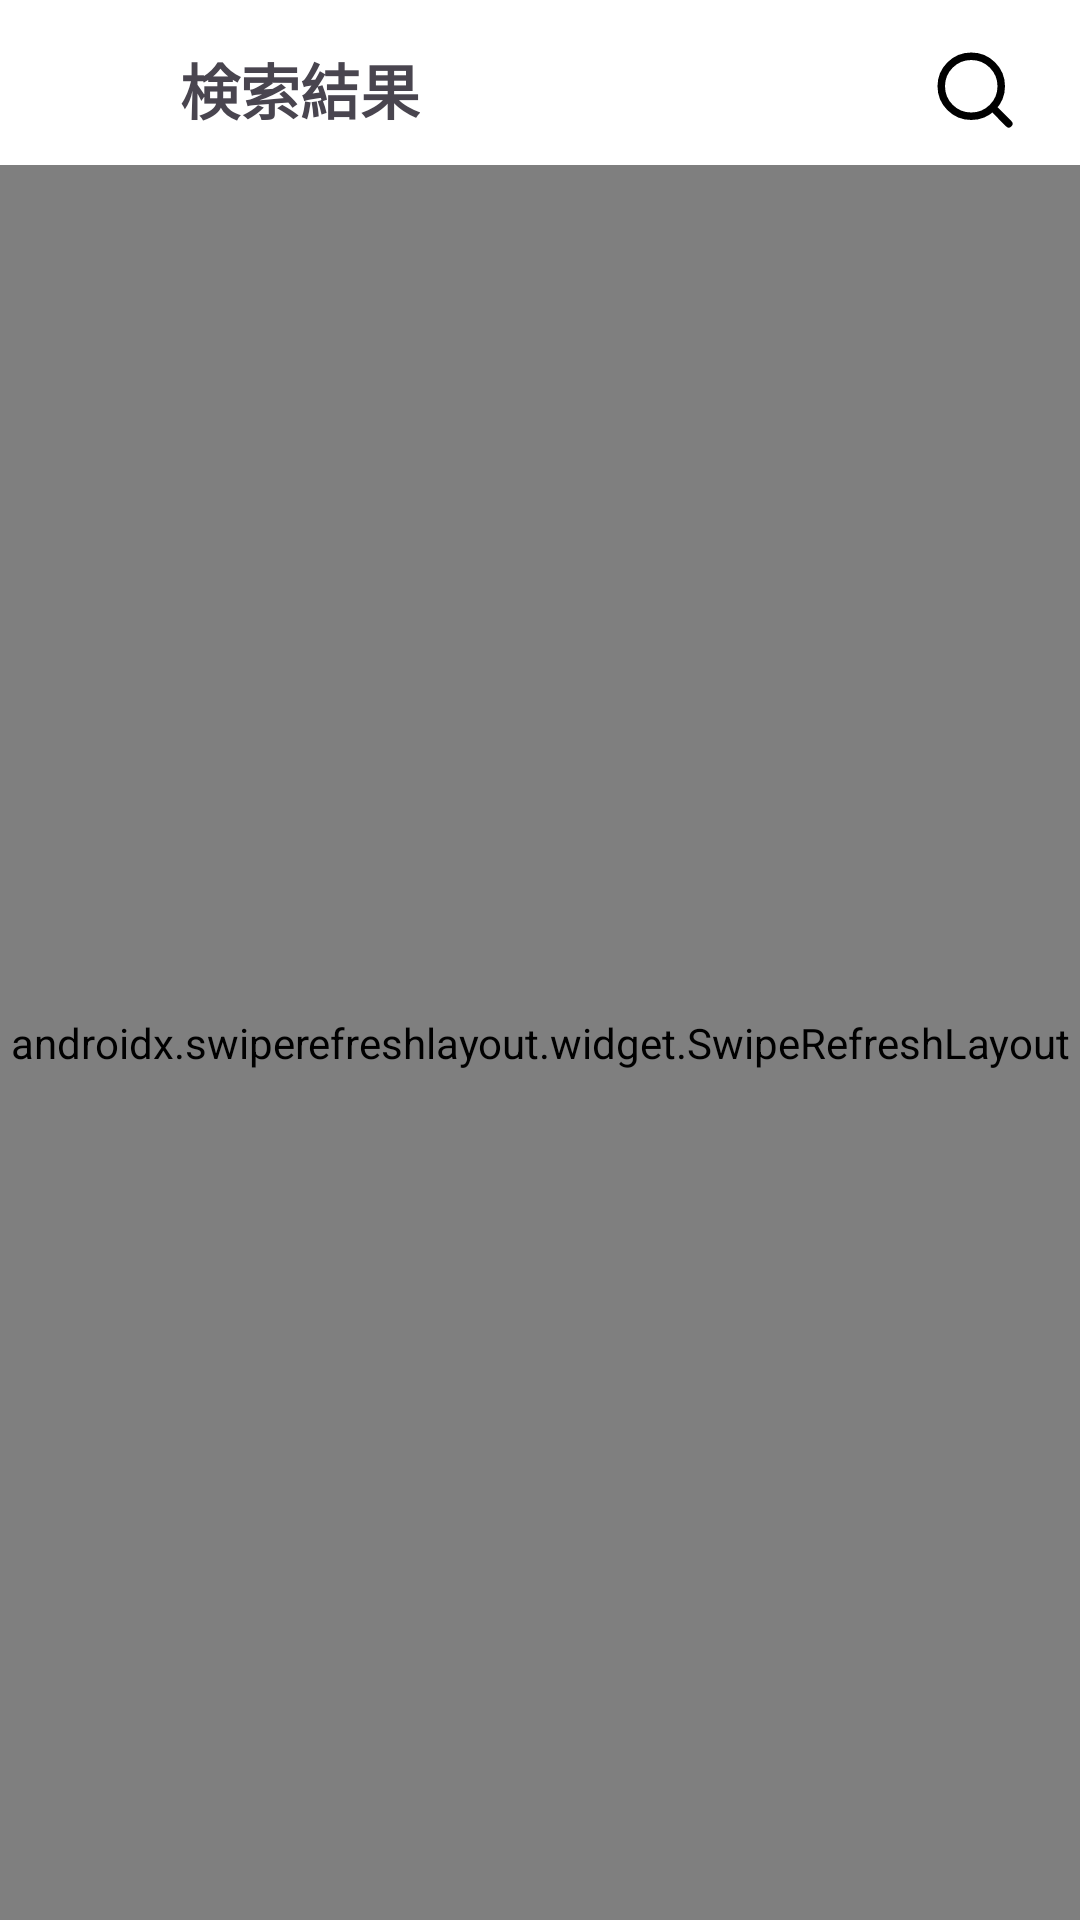

Reconstruct the res/layout file that produces this screen, plus the resources it refers to.
<!-- AndroidManifest.xml: application theme Theme.CarrotApp -->
<!-- res/layout/activity_search_result.xml -->
<?xml version="1.0" encoding="utf-8"?>
<RelativeLayout xmlns:android="http://schemas.android.com/apk/res/android"
    xmlns:app="http://schemas.android.com/apk/res-auto"
    xmlns:tools="http://schemas.android.com/tools"
    android:id="@+id/main"
    android:layout_width="match_parent"
    android:layout_height="match_parent"
    android:background="@color/white"
    tools:context=".SearchResultActivity">

    <LinearLayout
        android:layout_width="match_parent"
        android:layout_height="wrap_content"
        android:id="@+id/lin"
        android:orientation="horizontal"
        android:layout_marginTop="15dp"
        android:layout_marginStart="10dp"
        android:layout_marginEnd="20dp"
        android:layout_marginBottom="10dp">
        <ImageView
            android:id="@+id/back_search_list"
            android:layout_width="30dp"
            android:layout_height="30dp"
            android:src="@drawable/back_icon"
            android:background="@android:color/transparent"/>

        <TextView
            android:layout_width="wrap_content"
            android:layout_height="wrap_content"
            android:text="検索結果"
            android:textSize="20dp"
            android:textStyle="bold"
            android:layout_marginStart="20dp"/>
        <LinearLayout
            android:layout_width="match_parent"
            android:layout_height="wrap_content"
            android:gravity="end">
            <ImageView
                android:id="@+id/search2"
                android:layout_width="30dp"
                android:layout_height="30dp"
                android:src="@drawable/icon_search"
                android:background="@android:color/transparent"/>
        </LinearLayout>
    </LinearLayout>

    <ScrollView
        android:layout_width="match_parent"
        android:layout_height="match_parent"
        android:layout_below="@id/lin"
        android:fillViewport="true"
        android:scrollbars="none"
        android:background="@color/white">
        <LinearLayout
            android:layout_width="match_parent"
            android:layout_height="wrap_content"
            android:orientation="vertical">
            <androidx.swiperefreshlayout.widget.SwipeRefreshLayout
                android:id="@+id/swipe_refresh_search"
                android:layout_width="match_parent"
                android:layout_height="match_parent">

                <androidx.recyclerview.widget.RecyclerView
                    android:id="@+id/recyclerview_search"
                    android:layout_width="match_parent"
                    android:layout_height="match_parent"
                    android:layout_weight="1"
                    android:background="@color/white"
                    android:orientation="vertical"/>


            </androidx.swiperefreshlayout.widget.SwipeRefreshLayout>



            <TextView
                android:id="@+id/textview"
                android:layout_width="wrap_content"
                android:layout_height="wrap_content"/>
        </LinearLayout>
    </ScrollView>




</RelativeLayout>
<!-- resources referenced by this layout -->
<resources>
  <color name="white">#FFFFFFFF</color>
  <!-- drawable icon_search (drawable) -->
  <vector xmlns:android="http://schemas.android.com/apk/res/android"
      android:width="25dp"
      android:height="25dp"
      android:viewportWidth="24"
      android:viewportHeight="24">
    <path
        android:pathData="M16.673,16.641L21,21M19,11C19,15.418 15.418,19 11,19C6.582,19 3,15.418 3,11C3,6.582 6.582,3 11,3C15.418,3 19,6.582 19,11Z"
        android:strokeLineJoin="round"
        android:strokeWidth="2"
        android:fillColor="#00000000"
        android:strokeColor="#000000"
        android:strokeLineCap="round"/>
  </vector>
  <style name="Theme.CarrotApp" parent="Base.Theme.CarrotApp" />
  <style name="Base.Theme.CarrotApp" parent="Theme.Material3.DayNight.NoActionBar">
          
          <item name="colorPrimary">@color/white</item>
          <item name="android:statusBarColor">@android:color/white</item>
          <item name="android:windowLightStatusBar">true</item>
      </style>
</resources>
